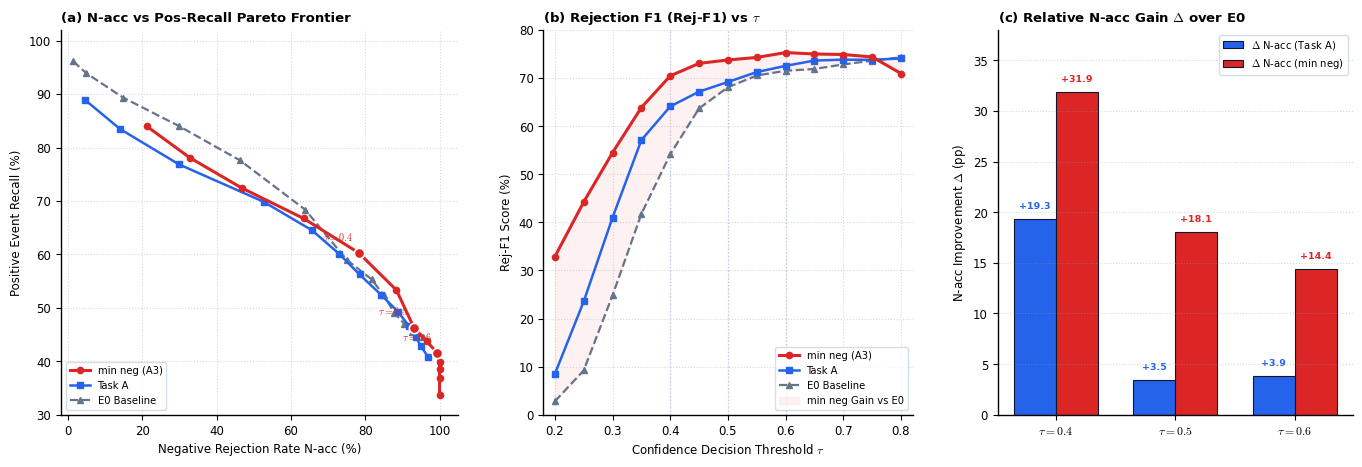

Write Python code to recreate this figure. (Note: this script raises an exception after producing the figure.)
"""Figure 2: Rejection Dynamics & Negative Recall (N-acc) Escalation across Fixed Thresholds
Evaluated on Official Test Split (N=1,036: 544 Positives + 492 Negatives)
Comparing:
1. E0 Baseline
2. Task A (Two-Stage Decoupled Fine-Tuning)
3. min neg (A3 Similarity Hard-Negative Contrastive Mining)
"""
from pathlib import Path
import matplotlib
matplotlib.use('Agg')
import matplotlib.pyplot as plt
import numpy as np

# Plot-is-all-you-need aesthetic styling
plt.rcParams.update({
    "font.family": "sans-serif",
    "font.sans-serif": ["DejaVu Sans", "Arial", "Helvetica"],
    "mathtext.fontset": "cm",
    "pdf.fonttype": 42,
    "axes.linewidth": 1.0,
    "font.size": 8.5
})

# Academic color palette
C_NAVY = "#0f172a"
C_E0 = "#64748b"         # Slate Grey for Baseline
C_TASKA = "#2563eb"      # Vibrant Royal Blue for Task A
C_MINNEG = "#dc2626"     # Crimson Red for min neg (A3)
C_GREEN = "#16a34a"      # Forest Green
C_LIGHT_MINNEG = "#fee2e2"

# Real evaluation data across thresholds tau in [0.2, 0.8]
taus = np.array([0.2, 0.25, 0.3, 0.35, 0.4, 0.45, 0.5, 0.55, 0.6, 0.65, 0.7, 0.75, 0.8])

# N-acc (Rej-R, % of true negatives successfully rejected)
nacc_e0 = np.array([1.42, 4.88, 14.84, 29.88, 46.34, 63.82, 75.00, 81.71, 84.96, 87.80, 90.45, 92.68, 95.53])
nacc_ta = np.array([4.47, 14.02, 29.88, 52.64, 65.65, 72.97, 78.46, 84.35, 88.82, 91.67, 93.70, 94.92, 96.95])
nacc_minneg = np.array([21.14, 32.72, 46.75, 63.41, 78.25, 88.41, 93.09, 96.54, 99.39, 100.0, 100.0, 100.0, 100.0])

# Pos-Recall (% of true positives retained)
posrec_e0 = np.array([96.14, 93.93, 89.34, 84.01, 77.57, 68.38, 59.01, 55.33, 52.39, 49.08, 47.06, 45.40, 44.49])
posrec_ta = np.array([88.97, 83.46, 76.84, 69.85, 64.52, 60.11, 56.25, 52.39, 49.26, 46.69, 44.49, 42.83, 40.81])
posrec_minneg = np.array([84.01, 78.12, 72.43, 66.73, 60.29, 53.31, 46.32, 43.75, 41.54, 39.89, 38.60, 36.95, 33.64])

# Rej-F1
rejf1_e0 = np.array([2.79, 9.21, 24.83, 41.76, 54.16, 63.69, 68.08, 70.53, 71.51, 71.88, 72.83, 73.61, 74.31])
rejf1_ta = np.array([8.48, 23.55, 41.00, 57.11, 64.09, 67.17, 69.18, 71.24, 72.53, 73.63, 73.82, 73.78, 74.07])
rejf1_minneg = np.array([32.86, 44.23, 54.50, 63.87, 70.45, 73.05, 73.75, 74.28, 75.29, 75.00, 74.89, 74.38, 70.94])

# Fixed threshold indices [4, 6, 8]
idx_fixed = [4, 6, 8]
fixed_th = [0.4, 0.5, 0.6]


def generate_figure_2():
    fig = plt.figure(figsize=(14.2, 5.2), dpi=300)
    fig.patch.set_facecolor("#ffffff")

    # Three panels: (a) N-acc vs Pos-Recall Tradeoff Frontier, (b) Rej-F1 Curves, (c) Relative Rejection Gains Delta
    ax_a = fig.add_axes([0.06, 0.15, 0.28, 0.74])
    ax_b = fig.add_axes([0.40, 0.15, 0.26, 0.74])
    ax_c = fig.add_axes([0.72, 0.15, 0.25, 0.74])

    # --------------------------------------------------------------------------
    # PANEL (a): N-acc vs Pos-Recall Tradeoff Frontier
    # --------------------------------------------------------------------------
    ax_a.plot(nacc_minneg, posrec_minneg, color=C_MINNEG, lw=2.2, marker="o", ms=4.5, label="min neg (A3)", zorder=4)
    ax_a.plot(nacc_ta, posrec_ta, color=C_TASKA, lw=1.8, marker="s", ms=4, label="Task A", zorder=3)
    ax_a.plot(nacc_e0, posrec_e0, color=C_E0, lw=1.6, ls="--", marker="^", ms=4, label="E0 Baseline", zorder=2)

    # Highlight operating points at 0.4, 0.5, 0.6
    for i in idx_fixed:
        # min neg annotations
        ax_a.scatter(nacc_minneg[i], posrec_minneg[i], s=55, color=C_MINNEG, edgecolor="#ffffff", lw=1.2, zorder=5)
        ax_a.text(nacc_minneg[i] - 1.5, posrec_minneg[i] + 2.0, f"$\\tau={taus[i]:.1f}$",
                  ha="right", va="bottom", fontsize=7.2, fontweight="bold", color=C_MINNEG)

    ax_a.set_title("(a) N-acc vs Pos-Recall Pareto Frontier", loc="left", fontweight="bold", fontsize=9.5, pad=6)
    ax_a.set_xlabel("Negative Rejection Rate N-acc (%)")
    ax_a.set_ylabel("Positive Event Recall (%)")
    ax_a.set_xlim(-2, 105)
    ax_a.set_ylim(30, 102)
    ax_a.legend(fontsize=7.2, frameon=True, facecolor="#ffffff", edgecolor="#cbd5e1", loc="lower left")
    ax_a.spines[["top", "right"]].set_visible(False)
    ax_a.grid(True, linestyle=":", alpha=0.4, color="#94a3b8")

    # --------------------------------------------------------------------------
    # PANEL (b): Rejection F1 Score across tau in [0.2, 0.8]
    # --------------------------------------------------------------------------
    ax_b.plot(taus, rejf1_minneg, color=C_MINNEG, lw=2.2, marker="o", ms=4.5, label="min neg (A3)", zorder=4)
    ax_b.plot(taus, rejf1_ta, color=C_TASKA, lw=1.8, marker="s", ms=4, label="Task A", zorder=3)
    ax_b.plot(taus, rejf1_e0, color=C_E0, lw=1.6, ls="--", marker="^", ms=4, label="E0 Baseline", zorder=2)

    for th in fixed_th:
        ax_b.axvline(th, color="#cbd5e1", lw=1.0, ls=":", zorder=1)

    ax_b.fill_between(taus, rejf1_e0, rejf1_minneg, color=C_LIGHT_MINNEG, alpha=0.45, label="min neg Gain vs E0")

    ax_b.set_title(r"(b) Rejection F1 (Rej-F1) vs $\tau$", loc="left", fontweight="bold", fontsize=9.5, pad=6)
    ax_b.set_xlabel(r"Confidence Decision Threshold $\tau$")
    ax_b.set_ylabel("Rej-F1 Score (%)")
    ax_b.set_xlim(0.18, 0.82)
    ax_b.set_ylim(0, 80)
    ax_b.legend(fontsize=7.2, frameon=True, facecolor="#ffffff", edgecolor="#cbd5e1", loc="lower right")
    ax_b.spines[["top", "right"]].set_visible(False)
    ax_b.grid(True, linestyle=":", alpha=0.4, color="#94a3b8")

    # --------------------------------------------------------------------------
    # PANEL (c): Relative Rejection Gains at Fixed Thresholds (0.4, 0.5, 0.6)
    # --------------------------------------------------------------------------
    x = np.arange(len(fixed_th))
    w = 0.35

    delta_nacc_ta = nacc_ta[idx_fixed] - nacc_e0[idx_fixed]
    delta_nacc_minneg = nacc_minneg[idx_fixed] - nacc_e0[idx_fixed]

    b1 = ax_c.bar(x - w/2, delta_nacc_ta, w, color=C_TASKA, label=r"$\Delta$ N-acc (Task A)", edgecolor=C_NAVY, lw=0.8)
    b2 = ax_c.bar(x + w/2, delta_nacc_minneg, w, color=C_MINNEG, label=r"$\Delta$ N-acc (min neg)", edgecolor=C_NAVY, lw=0.8)

    for r in b1:
        h = r.get_height()
        ax_c.text(r.get_x() + r.get_width()/2., h + 0.8, f"+{h:.1f}", ha="center", va="bottom", fontsize=6.8, fontweight="bold", color=C_TASKA)
    for r in b2:
        h = r.get_height()
        ax_c.text(r.get_x() + r.get_width()/2., h + 0.8, f"+{h:.1f}", ha="center", va="bottom", fontsize=6.8, fontweight="bold", color=C_MINNEG)

    ax_c.set_title(r"(c) Relative N-acc Gain $\Delta$ over E0", loc="left", fontweight="bold", fontsize=9.5, pad=6)
    ax_c.set_xticks(x)
    ax_c.set_xticklabels([r"$\tau = 0.4$", r"$\tau = 0.5$", r"$\tau = 0.6$"], fontsize=8.5)
    ax_c.set_ylabel(r"N-acc Improvement $\Delta$ (pp)")
    ax_c.set_ylim(0, 38)
    ax_c.legend(fontsize=7.2, frameon=True, facecolor="#ffffff", edgecolor="#cbd5e1", loc="upper right")
    ax_c.spines[["top", "right"]].set_visible(False)
    ax_c.grid(True, linestyle=":", alpha=0.4, color="#94a3b8", axis="y")

    # Output paths
    out_png = Path("figures/fig2_rejection_metrics_tradeoff.png")
    out_pdf = Path("figures/fig2_rejection_metrics_tradeoff.pdf")
    fig.savefig(out_png, dpi=300, bbox_inches="tight")
    fig.savefig(out_pdf, bbox_inches="tight")
    fig.savefig("assets/fig2_rejection_metrics_tradeoff.png", dpi=300, bbox_inches="tight")
    plt.close()
    print(f"Generated {out_png} and {out_pdf} successfully!")


if __name__ == "__main__":
    generate_figure_2()
